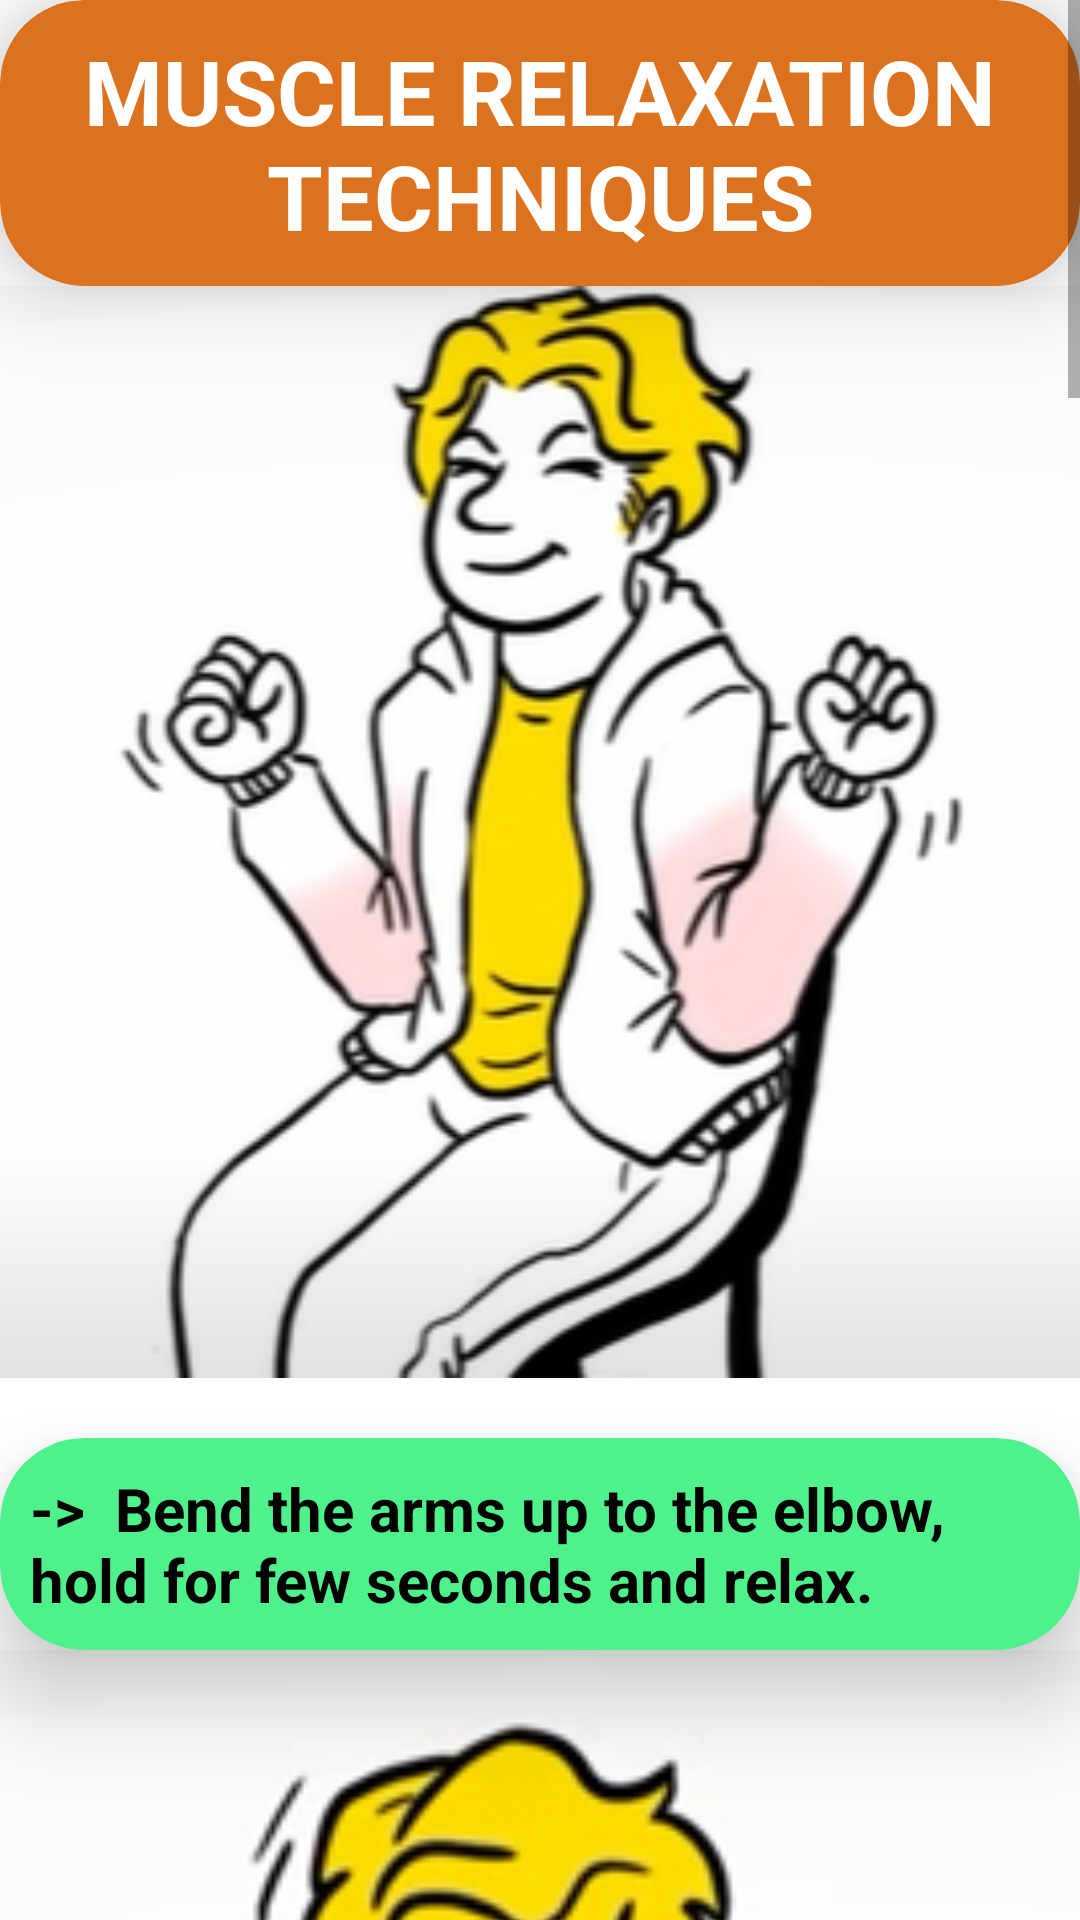

Layout XML and referenced resources for this Android screen:
<!-- AndroidManifest.xml: application theme Theme.Feelbetterapp -->
<!-- res/layout/activity_relaxtechniquesavg.xml -->
<?xml version="1.0" encoding="utf-8"?>
<ScrollView xmlns:android="http://schemas.android.com/apk/res/android"
    xmlns:app="http://schemas.android.com/apk/res-auto"
    xmlns:tools="http://schemas.android.com/tools"
    android:layout_width="match_parent"
    android:layout_height="match_parent"
    android:background="@drawable/background1"
    tools:context=".relaxtechniquesavg">

    <LinearLayout
        android:layout_width="match_parent"
        android:layout_height="wrap_content"
        android:orientation="vertical">


        <androidx.cardview.widget.CardView
            android:id="@+id/card1"
            android:layout_width="match_parent"
            android:layout_height="wrap_content"
            app:cardBackgroundColor="@color/brown"
            app:cardCornerRadius="28dp"
            app:cardElevation="18dp"
            app:contentPadding="10dp">

            <LinearLayout
                android:layout_width="wrap_content"
                android:layout_height="wrap_content"
                android:orientation="horizontal">

                <TextView
                    android:layout_width="wrap_content"
                    android:layout_height="wrap_content"
                    android:text="MUSCLE RELAXATION TECHNIQUES"
                    android:gravity="center"
                    android:textColor="@color/white"
                    android:textSize="30sp"
                    android:textStyle="bold" />

            </LinearLayout>

        </androidx.cardview.widget.CardView>


        <ImageView
            android:layout_width="match_parent"
            android:layout_height="wrap_content"
            android:adjustViewBounds="true"
            android:src="@drawable/avg1" />

        <androidx.cardview.widget.CardView
            android:id="@+id/card2"
            android:layout_width="match_parent"
            android:layout_height="wrap_content"
            app:cardBackgroundColor="@color/green"
            app:cardCornerRadius="28dp"
            android:layout_below="@+id/card1"
            app:cardElevation="18dp"
            android:layout_marginTop="20dp"
            app:contentPadding="10dp">

            <LinearLayout
                android:layout_width="wrap_content"
                android:layout_height="wrap_content"
                android:orientation="horizontal">


                <TextView
                    android:layout_width="wrap_content"
                    android:layout_height="wrap_content"
                    android:text="->  Bend the arms up to the elbow, hold for few seconds and relax."
                    android:textColor="@color/black"
                    android:textSize="20sp"
                    android:textStyle="bold" />

            </LinearLayout>

        </androidx.cardview.widget.CardView>


        <ImageView
            android:layout_width="match_parent"
            android:layout_height="wrap_content"
            android:src="@drawable/avg2"
            android:adjustViewBounds="true" />


        <androidx.cardview.widget.CardView
            android:id="@+id/card3"
            android:layout_width="match_parent"
            android:layout_height="wrap_content"
            app:cardBackgroundColor="@color/teal_700"
            app:cardCornerRadius="28dp"
            android:layout_below="@+id/card2"
            android:layout_marginTop="20dp"
            app:cardElevation="18dp"
            app:contentPadding="10dp">

            <LinearLayout
                android:layout_width="wrap_content"
                android:layout_height="wrap_content"
                android:orientation="horizontal">


                <TextView
                    android:layout_width="wrap_content"
                    android:layout_height="wrap_content"
                    android:text="->  The chin can be brought towards the chest and then relax."
                    android:textColor="@color/black"
                    android:textSize="20sp"
                    android:textStyle="bold" />

            </LinearLayout>

        </androidx.cardview.widget.CardView>

        <ImageView
            android:layout_width="match_parent"
            android:layout_height="wrap_content"
            android:src="@drawable/avg4"
            android:adjustViewBounds="true" />


        <androidx.cardview.widget.CardView
            android:id="@+id/card4"
            android:layout_width="match_parent"
            android:layout_height="wrap_content"
            app:cardBackgroundColor="@color/red"
            app:cardCornerRadius="28dp"
            android:layout_below="@+id/card3"
            android:layout_marginTop="20dp"
            app:cardElevation="18dp"
            app:contentPadding="10dp">

            <LinearLayout
                android:layout_width="wrap_content"
                android:layout_height="wrap_content"
                android:orientation="horizontal">


                <TextView
                    android:layout_width="wrap_content"
                    android:layout_height="wrap_content"
                    android:text="->  Close you eyes tightly and hold for few minutes and relax."
                    android:textColor="@color/black"
                    android:textSize="20sp"
                    android:textStyle="bold" />

            </LinearLayout>

        </androidx.cardview.widget.CardView>


        <ImageView
            android:layout_width="match_parent"
            android:layout_height="wrap_content"
            android:src="@drawable/avg3"
            android:adjustViewBounds="true" />

        <androidx.cardview.widget.CardView
            android:id="@+id/card5"
            android:layout_width="match_parent"
            android:layout_height="wrap_content"
            app:cardBackgroundColor="@color/bloo"
            app:cardCornerRadius="28dp"
            android:layout_below="@+id/card4"
            android:layout_marginTop="20dp"
            app:cardElevation="18dp"
            app:contentPadding="10dp">

            <LinearLayout
                android:layout_width="wrap_content"
                android:layout_height="wrap_content"
                android:orientation="horizontal">


                <TextView
                    android:layout_width="wrap_content"
                    android:layout_height="wrap_content"
                    android:text="->  For thighs, knees can be pulled together for a while and then relaxed by drifting them apart.  "
                    android:textColor="@color/black"
                    android:textSize="20sp"
                    android:textStyle="bold" />

            </LinearLayout>

        </androidx.cardview.widget.CardView>


        <ImageView
            android:layout_width="match_parent"
            android:layout_height="wrap_content"
            android:src="@drawable/avg5"
            android:adjustViewBounds="true" />


        <androidx.cardview.widget.CardView
            android:id="@+id/card7"
            android:layout_width="match_parent"
            android:layout_height="wrap_content"
            app:cardBackgroundColor="@color/vee"
            app:cardCornerRadius="28dp"
            android:layout_below="@+id/card6"
            android:layout_marginTop="20dp"
            app:cardElevation="18dp"
            app:contentPadding="10dp">

            <LinearLayout
                android:layout_width="wrap_content"
                android:layout_height="wrap_content"
                android:orientation="horizontal">


                <TextView
                    android:layout_width="wrap_content"
                    android:layout_height="wrap_content"
                    android:text="->  Stomach can be pulled in for a few seconds and then relaxed.  "
                    android:textColor="@color/black"
                    android:textSize="20sp"
                    android:textStyle="bold" />

            </LinearLayout>

        </androidx.cardview.widget.CardView>


        <ImageView
            android:layout_width="match_parent"
            android:layout_height="wrap_content"
            android:src="@drawable/avg6"
            android:adjustViewBounds="true" />


        <androidx.cardview.widget.CardView
            android:id="@+id/card6"
            android:layout_width="match_parent"
            android:layout_height="wrap_content"
            app:cardBackgroundColor="@color/darkpink"
            app:cardCornerRadius="28dp"
            android:layout_below="@+id/card5"
            android:layout_marginTop="20dp"
            app:cardElevation="18dp"
            app:contentPadding="10dp">

            <LinearLayout
                android:layout_width="wrap_content"
                android:layout_height="wrap_content"
                android:orientation="horizontal">


                <TextView
                    android:layout_width="wrap_content"
                    android:layout_height="wrap_content"
                    android:text="->  Tense your eyebrows for a few seconds and then relax.  "
                    android:textColor="@color/black"
                    android:textSize="20sp"
                    android:textStyle="bold" />


            </LinearLayout>


        </androidx.cardview.widget.CardView>

        <TextView
            android:layout_width="match_parent"
            android:layout_height="wrap_content"
            android:text="For better results please meet psychologist/psychatrist"
            android:id="@+id/btn"
            android:layout_marginTop="20dp"
            android:gravity="center"
            android:layout_below ="@+id/card6"
            android:textSize="20dp"
            android:textColor="@color/teal_700"
            android:textStyle="bold"/>

        <Button
            android:layout_width="match_parent"
            android:layout_height="wrap_content"
            android:id="@+id/btnavg"
            android:layout_marginTop="20dp"
            android:text="FIX AN APPOINTMENT"/>



    </LinearLayout>

</ScrollView>
<!-- resources referenced by this layout -->
<resources>
  <color name="black">#FF000000</color>
  <color name="bloo">#35DACB </color>
  <color name="brown">#DD721E</color>
  <color name="darkpink">#FF69B4</color>
  <color name="green">#4EF18C</color>
  <color name="red">#DC4D4D</color>
  <color name="teal_700">#FF018786</color>
  <color name="vee">#E5FDD1</color>
  <color name="white">#FFFFFFFF</color>
  <!-- drawable avg1: png bitmap (drawable, 60916 bytes) -->
  <!-- drawable avg2: png bitmap (drawable, 55418 bytes) -->
  <!-- drawable avg3: png bitmap (drawable, 15276 bytes) -->
  <!-- drawable avg4: png bitmap (drawable, 114378 bytes) -->
  <!-- drawable avg5: png bitmap (drawable, 68081 bytes) -->
  <!-- drawable avg6: png bitmap (drawable, 106093 bytes) -->
  <style name="Theme.Feelbetterapp" parent="Theme.MaterialComponents.Light.NoActionBar">
          
          <item name="colorPrimary">@color/purple_500</item>
          <item name="colorPrimaryVariant">@color/purple_700</item>
          <item name="colorOnPrimary">@color/white</item>
          
          <item name="colorSecondary">@color/teal_200</item>
          <item name="colorSecondaryVariant">@color/teal_700</item>
          <item name="colorOnSecondary">@color/black</item>
          
          <item name="android:statusBarColor">?attr/colorPrimaryVariant</item>
          
      </style>
  <color name="purple_500">#FF6200EE</color>
  <color name="purple_700">#FF3700B3</color>
  <color name="teal_200">#FF03DAC5</color>
</resources>
